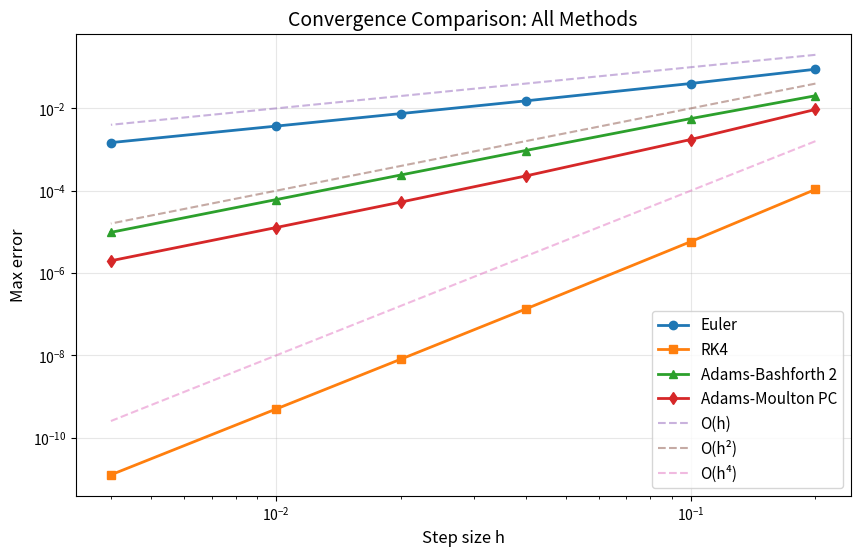

Generate this figure with matplotlib:
import numpy as np
import matplotlib.pyplot as plt
def euler_method(f, y0, x_span, n):
    a, b = x_span
    h = (b - a) / n
    x = np.linspace(a, b, n+1)  # n+1 nodes
    y = np.zeros(n+1)
    y[0] = y0
    
    for i in range(n):
        y[i+1] = y[i] + h * f(x[i], y[i])
    
    return x, y

def rk4(f, y0, x_span, n):
    """
    4th-order Runge-Kutta method
    
    Parameters:
    f: function defining dy/dx = f(x, y)
    y0: initial condition
    x_span: (a, b) domain
    n: number of intervals
    """
    a, b = x_span
    h = (b - a) / n
    x = np.linspace(a, b, n+1)
    y = np.zeros(n+1)
    y[0] = y0
    
    for i in range(n):
        k1 = f(x[i], y[i])
        k2 = f(x[i] + h/2, y[i] + h*k1/2)
        k3 = f(x[i] + h/2, y[i] + h*k2/2)
        k4 = f(x[i] + h, y[i] + h*k3)
        y[i+1] = y[i] + (h/6) * (k1 + 2*k2 + 2*k3 + k4)
    
    return x, y

def adams_bashforth_2(f, y0, x_span, n):
    """
    2-step Adams-Bashforth method
    """
    a, b = x_span
    h = (b - a) / n
    x = np.linspace(a, b, n+1)
    y = np.zeros(n+1)
    y[0] = y0
    
    # Use RK4 for first step
    k1 = f(x[0], y[0])
    k2 = f(x[0] + h/2, y[0] + h*k1/2)
    k3 = f(x[0] + h/2, y[0] + h*k2/2)
    k4 = f(x[0] + h, y[0] + h*k3)
    y[1] = y[0] + (h/6) * (k1 + 2*k2 + 2*k3 + k4)
    
    # Adams-Bashforth 2-step
    for i in range(1, n):
        f_i = f(x[i], y[i])
        f_im1 = f(x[i-1], y[i-1])
        y[i+1] = y[i] + (h/2) * (3*f_i - f_im1)
    
    return x, y


def adams_moulton_pc(f, y0, x_span, n):
    """
    Adams-Moulton (Predictor-Corrector)
    Predictor: AB2
    Corrector: AM1 (Trapezoidal)
    """
    a, b = x_span
    h = (b - a) / n
    x = np.linspace(a, b, n+1)
    y = np.zeros(n+1)
    y[0] = y0
    
    # Use RK4 for first step
    k1 = f(x[0], y[0])
    k2 = f(x[0] + h/2, y[0] + h*k1/2)
    k3 = f(x[0] + h/2, y[0] + h*k2/2)
    k4 = f(x[0] + h, y[0] + h*k3)
    y[1] = y[0] + (h/6) * (k1 + 2*k2 + 2*k3 + k4)
    
    # Predictor-Corrector
    for i in range(1, n):
        # Predictor (AB2)
        f_i = f(x[i], y[i])
        f_im1 = f(x[i-1], y[i-1])
        y_predict = y[i] + (h/2) * (3*f_i - f_im1)
        
        # Corrector (AM1/Trapezoidal)
        f_predict = f(x[i+1], y_predict)
        y[i+1] = y[i] + (h/2) * (f_predict + f_i)
    
    return x, y
def convergence_study(f, y_exact, y0, x_span, n_values):
    """
    Compare convergence of different methods
    
    f: ODE function
    y_exact: function for exact solution
    y0: initial condition
    x_span: domain
    n_values: list of n values to test (e.g., [10, 20, 50, 100])
    """
    euler_errors = []
    rk4_errors = []
    ab2_errors = []
    am_errors = []
    h_values = []
    
    a, b = x_span
    
    for n in n_values:
        h = (b - a) / n
        h_values.append(h)
        
        # Euler
        x_euler, y_euler = euler_method(f, y0, x_span, n)
        error_euler = np.max(np.abs(y_euler - y_exact(x_euler)))
        euler_errors.append(error_euler)
        
        # RK4
        x_rk4, y_rk4 = rk4(f, y0, x_span, n)
        error_rk4 = np.max(np.abs(y_rk4 - y_exact(x_rk4)))
        rk4_errors.append(error_rk4)
        
        # Adams-Bashforth 2
        x_ab2, y_ab2 = adams_bashforth_2(f, y0, x_span, n)
        error_ab2 = np.max(np.abs(y_ab2 - y_exact(x_ab2)))
        ab2_errors.append(error_ab2)
        
        # Adams-Moulton PC
        x_am, y_am = adams_moulton_pc(f, y0, x_span, n)
        error_am = np.max(np.abs(y_am - y_exact(x_am)))
        am_errors.append(error_am)
    
    # Plot on log-log scale
    plt.figure(figsize=(10, 6))
    plt.loglog(h_values, euler_errors, 'o-', label='Euler', linewidth=2)
    plt.loglog(h_values, rk4_errors, 's-', label='RK4', linewidth=2)
    plt.loglog(h_values, ab2_errors, '^-', label='Adams-Bashforth 2', linewidth=2)
    plt.loglog(h_values, am_errors, 'd-', label='Adams-Moulton PC', linewidth=2)
    
    # Reference lines for theoretical convergence
    plt.loglog(h_values, h_values, '--', label='O(h)', alpha=0.5)
    plt.loglog(h_values, np.array(h_values)**2, '--', label='O(h²)', alpha=0.5)
    plt.loglog(h_values, np.array(h_values)**4, '--', label='O(h⁴)', alpha=0.5)
    
    plt.xlabel('Step size h', fontsize=12)
    plt.ylabel('Max error', fontsize=12)
    plt.title('Convergence Comparison: All Methods', fontsize=14)
    plt.legend(fontsize=11)
    plt.grid(True, alpha=0.3)
    plt.show()

# Example usage
f = lambda x, y: -2*y
y_exact = lambda x: np.exp(-2*x)
y0 = 1.0
x_span = (0, 2)
n_values = [10, 20, 50, 100, 200, 500]

convergence_study(f, y_exact, y0, x_span, n_values)



